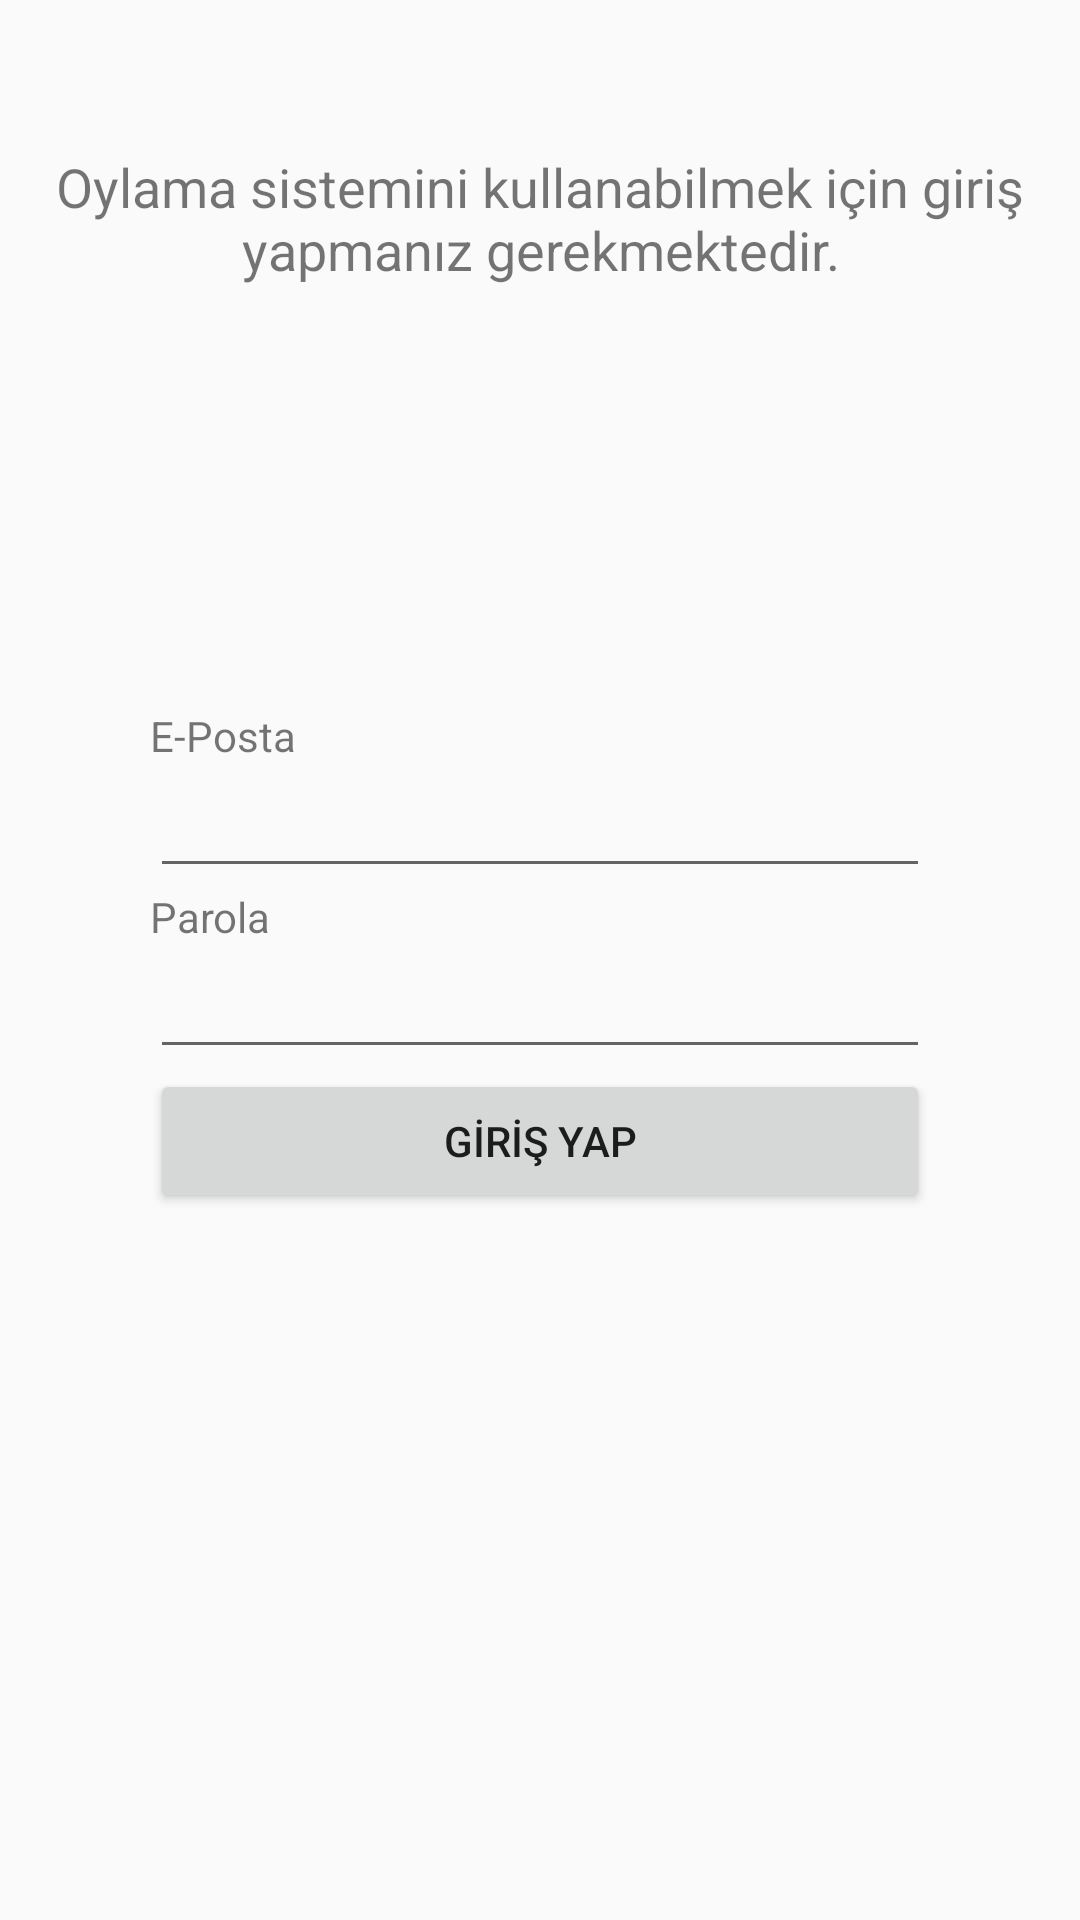

Layout XML and referenced resources for this Android screen:
<!-- AndroidManifest.xml: application theme AppTheme -->
<!-- res/layout/fragment_login.xml -->
<?xml version="1.0" encoding="utf-8"?>
<RelativeLayout
    xmlns:android="http://schemas.android.com/apk/res/android"
    android:id="@+id/login_fragment"
    android:layout_width="match_parent"
    android:layout_height="match_parent">

    <TextView
        android:layout_width="match_parent"
        android:layout_height="wrap_content"
        android:gravity="center"
        android:textSize="18sp"
        android:text="@string/msg_login_to_vote"
        android:layout_marginTop="50dp"/>

    <LinearLayout
        android:layout_width="match_parent"
        android:layout_height="wrap_content"
        android:layout_marginLeft="50dp"
        android:layout_marginRight="50dp"
        android:layout_centerInParent="true"
        android:orientation="vertical">

        <TextView
            android:layout_width="wrap_content"
            android:layout_height="wrap_content"
            android:text="@string/label_email"/>

        <EditText
            android:id="@+id/text_email"
            android:layout_width="match_parent"
            android:layout_height="match_parent"
            android:inputType="textEmailAddress"/>

        <TextView
            android:layout_width="wrap_content"
            android:layout_height="wrap_content"
            android:text="@string/label_password"/>

        <EditText
            android:id="@+id/text_password"
            android:layout_width="match_parent"
            android:layout_height="match_parent"
            android:inputType="textPassword"/>

        <Button
            android:id="@+id/button_login"
            android:layout_width="match_parent"
            android:layout_height="match_parent"
            android:text="@string/label_login"/>

    </LinearLayout>

</RelativeLayout>
<!-- resources referenced by this layout -->
<resources>
  <string name="label_email">E-Posta</string>
  <string name="label_login">GİRİŞ YAP</string>
  <string name="label_password">Parola</string>
  <string name="msg_login_to_vote">Oylama sistemini kullanabilmek için giriş yapmanız gerekmektedir.</string>
  <style name="AppTheme" parent="Theme.AppCompat.Light.NoActionBar">
          <item name="android:windowNoTitle">true</item>
          <item name="windowActionBar">false</item>
      </style>
</resources>
